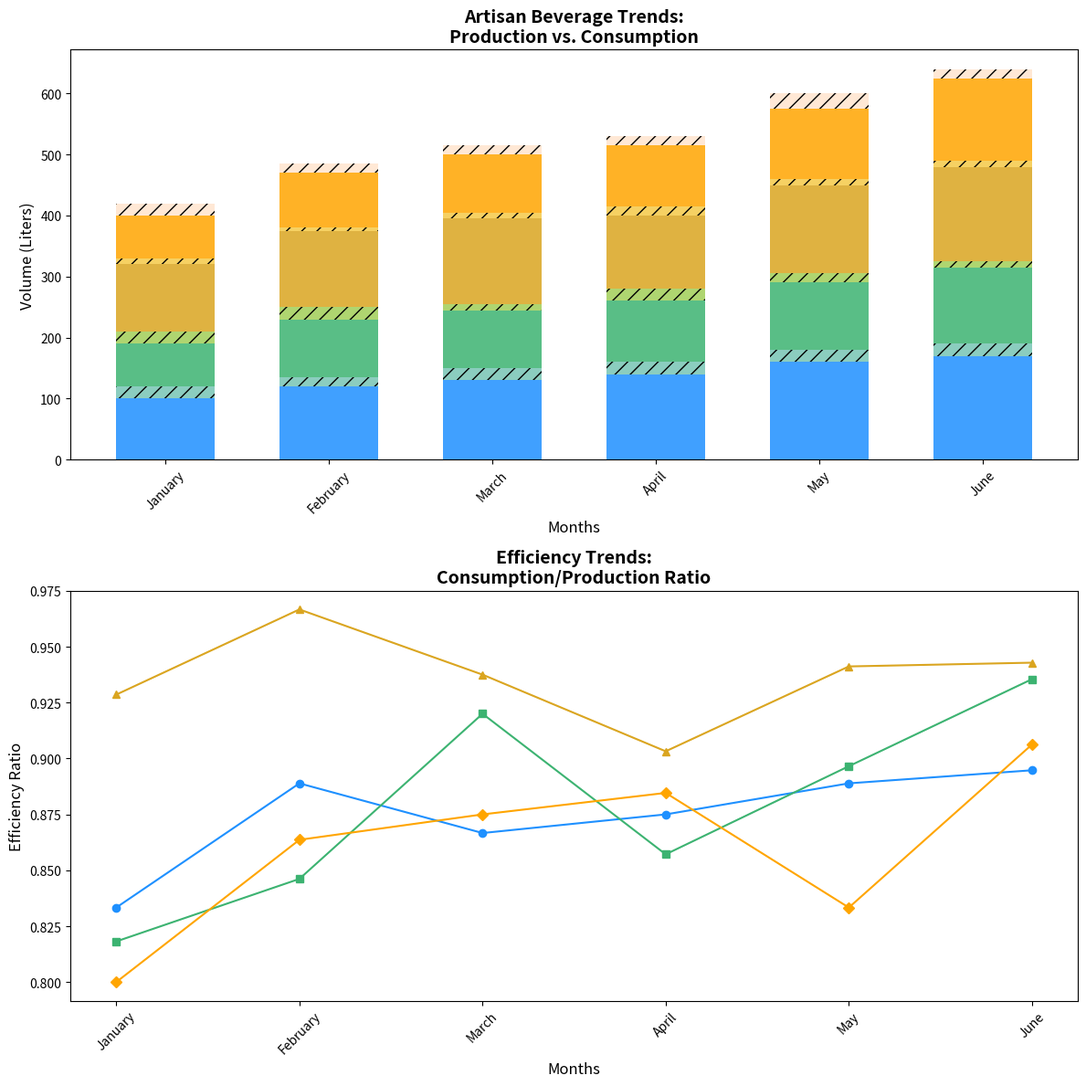

Generate this figure with matplotlib:
import matplotlib.pyplot as plt
import numpy as np

months = ["January", "February", "March", "April", "May", "June"]

# Production and consumption data
craft_beer_production = [120, 135, 150, 160, 180, 190]
herbal_tea_production = [110, 130, 125, 140, 145, 155]
organic_coffee_production = [140, 150, 160, 155, 170, 175]
ginger_ale_production = [100, 110, 120, 130, 150, 160]

craft_beer_consumption = [100, 120, 130, 140, 160, 170]
herbal_tea_consumption = [90, 110, 115, 120, 130, 145]
organic_coffee_consumption = [130, 145, 150, 140, 160, 165]
ginger_ale_consumption = [80, 95, 105, 115, 125, 145]

craft_beer_leftover = np.array(craft_beer_production) - np.array(craft_beer_consumption)
herbal_tea_leftover = np.array(herbal_tea_production) - np.array(herbal_tea_consumption)
organic_coffee_leftover = np.array(organic_coffee_production) - np.array(organic_coffee_consumption)
ginger_ale_leftover = np.array(ginger_ale_production) - np.array(ginger_ale_consumption)

craft_beer_efficiency = np.array(craft_beer_consumption) / np.array(craft_beer_production)
herbal_tea_efficiency = np.array(herbal_tea_consumption) / np.array(herbal_tea_production)
organic_coffee_efficiency = np.array(organic_coffee_consumption) / np.array(organic_coffee_production)
ginger_ale_efficiency = np.array(ginger_ale_consumption) / np.array(ginger_ale_production)

fig, (ax1, ax2) = plt.subplots(2, 1, figsize=(12, 12))
bar_width = 0.6

ax1.bar(months, craft_beer_consumption, bar_width, color='dodgerblue', alpha=0.85)
ax1.bar(months, herbal_tea_consumption, bar_width, bottom=craft_beer_consumption, color='mediumseagreen', alpha=0.85)
ax1.bar(months, organic_coffee_consumption, bar_width, bottom=np.array(craft_beer_consumption) + np.array(herbal_tea_consumption), color='goldenrod', alpha=0.85)
ax1.bar(months, ginger_ale_consumption, bar_width, bottom=np.array(craft_beer_consumption) + np.array(herbal_tea_consumption) + np.array(organic_coffee_consumption), color='orange', alpha=0.85)

ax1.bar(months, craft_beer_leftover, bar_width, bottom=craft_beer_consumption, color='lightblue', alpha=0.6, hatch='//')
ax1.bar(months, herbal_tea_leftover, bar_width, bottom=np.array(craft_beer_consumption) + np.array(herbal_tea_consumption), color='lightgreen', alpha=0.6, hatch='//')
ax1.bar(months, organic_coffee_leftover, bar_width, bottom=np.array(craft_beer_consumption) + np.array(herbal_tea_consumption) + np.array(organic_coffee_consumption), color='khaki', alpha=0.6, hatch='//')
ax1.bar(months, ginger_ale_leftover, bar_width, bottom=np.array(craft_beer_consumption) + np.array(herbal_tea_consumption) + np.array(organic_coffee_consumption) + np.array(ginger_ale_consumption), color='peachpuff', alpha=0.6, hatch='//')

ax1.set_title("Artisan Beverage Trends:\nProduction vs. Consumption", fontsize=14, fontweight='bold')
ax1.set_xlabel("Months", fontsize=12)
ax1.set_ylabel("Volume (Liters)", fontsize=12)
ax1.tick_params(axis='x', rotation=45)

ax2.plot(months, craft_beer_efficiency, marker='o', color='dodgerblue')
ax2.plot(months, herbal_tea_efficiency, marker='s', color='mediumseagreen')
ax2.plot(months, organic_coffee_efficiency, marker='^', color='goldenrod')
ax2.plot(months, ginger_ale_efficiency, marker='D', color='orange')

ax2.set_title("Efficiency Trends:\nConsumption/Production Ratio", fontsize=14, fontweight='bold')
ax2.set_xlabel("Months", fontsize=12)
ax2.set_ylabel("Efficiency Ratio", fontsize=12)
ax2.tick_params(axis='x', rotation=45)

plt.tight_layout()
plt.show()
